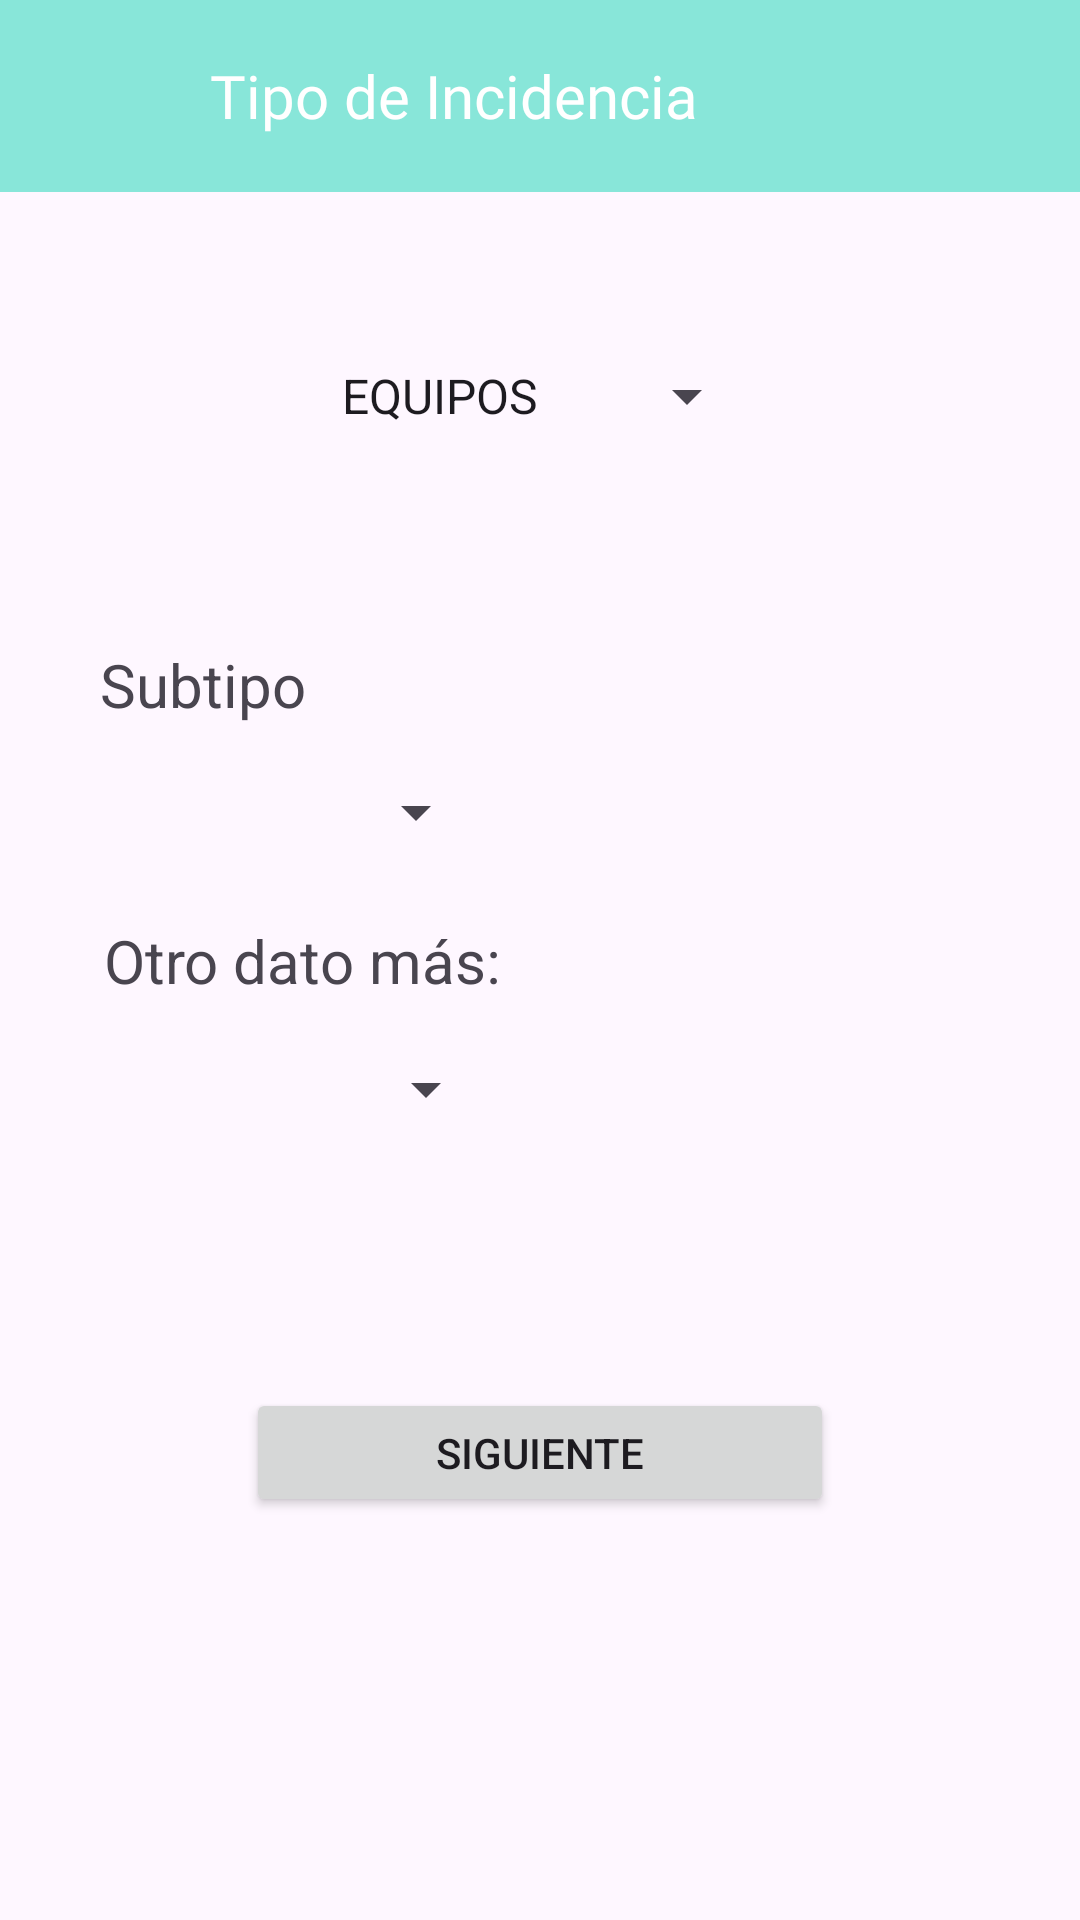

Produce the Android XML layout that renders to this screen, including the resource entries it uses.
<!-- AndroidManifest.xml: application theme Theme.IncidenciasIES -->
<!-- res/layout/activity_select_type_incidents.xml -->
<?xml version="1.0" encoding="utf-8"?>
<androidx.constraintlayout.widget.ConstraintLayout xmlns:android="http://schemas.android.com/apk/res/android"
    xmlns:app="http://schemas.android.com/apk/res-auto"
    xmlns:tools="http://schemas.android.com/tools"
    android:layout_width="match_parent"
    android:layout_height="match_parent"
    tools:context=".CrearModificarIncidencia.SelectTypeIncidents">

    <androidx.appcompat.widget.Toolbar
        android:id="@+id/toolbar"
        android:layout_width="match_parent"
        android:layout_height="?attr/actionBarSize"
        android:background="?attr/colorPrimary">

        <ImageView
            android:id="@+id/menuAtras"
            android:layout_width="wrap_content"
            android:layout_height="wrap_content"
            android:layout_gravity="left"
            android:paddingRight="20dp"
            android:src="@drawable/baseline_arrow_back_ios_new_24" />

        <TextView
            android:id="@+id/tipoIncidencia"
            android:layout_width="wrap_content"
            android:layout_height="wrap_content"
            android:layout_gravity="left"
            android:layout_marginLeft="50dp"
            android:fontFamily="@font/merriweather_bold"
            android:text="@string/tipo_de_incidencia"
            android:textColor="@color/white"
            android:textSize="20dp" />


    </androidx.appcompat.widget.Toolbar>


    <Spinner
        android:id="@+id/spinnerTipoIncidencia"
        android:layout_width="wrap_content"
        android:layout_height="wrap_content"

        android:entries="@array/TiposIncidencias"
        android:spinnerMode="dialog"

        app:layout_constraintBottom_toBottomOf="parent"
        app:layout_constraintEnd_toEndOf="parent"
        app:layout_constraintHorizontal_bias="0.498"
        app:layout_constraintStart_toStartOf="parent"
        app:layout_constraintTop_toTopOf="parent"
        app:layout_constraintVertical_bias="0.195" />

    <TextView
        android:id="@+id/textView10"
        android:layout_width="wrap_content"
        android:layout_height="wrap_content"
        android:text="@string/subtipo_incidencias"
        android:textSize="20dp"
        app:layout_constraintBottom_toBottomOf="parent"
        app:layout_constraintEnd_toEndOf="parent"
        app:layout_constraintHorizontal_bias="0.114"
        app:layout_constraintStart_toStartOf="parent"
        app:layout_constraintTop_toTopOf="parent"
        app:layout_constraintVertical_bias="0.35" />

    <Spinner
        android:id="@+id/spinnerSubtipo"
        android:layout_width="wrap_content"
        android:layout_height="wrap_content"
        app:layout_constraintBottom_toBottomOf="parent"
        app:layout_constraintEnd_toEndOf="parent"
        app:layout_constraintHorizontal_bias="0.368"
        app:layout_constraintStart_toStartOf="parent"
        app:layout_constraintTop_toTopOf="parent"
        app:layout_constraintVertical_bias="0.42" />

    <TextView
        android:id="@+id/txtSubSubTipo"
        android:layout_width="wrap_content"
        android:layout_height="wrap_content"
        android:text="@string/sub_subTipo"
        android:textSize="20dp"
        app:layout_constraintBottom_toBottomOf="parent"
        app:layout_constraintEnd_toEndOf="parent"
        app:layout_constraintHorizontal_bias="0.153"
        app:layout_constraintStart_toStartOf="parent"
        app:layout_constraintTop_toTopOf="parent" />

    <Spinner
        android:id="@+id/spinnerSubSubTipo"
        android:layout_width="wrap_content"
        android:layout_height="wrap_content"
        app:layout_constraintBottom_toBottomOf="parent"
        app:layout_constraintEnd_toEndOf="parent"
        app:layout_constraintHorizontal_bias="0.378"
        app:layout_constraintStart_toStartOf="parent"
        app:layout_constraintTop_toTopOf="parent"
        app:layout_constraintVertical_bias="0.57" />

    <Button
        android:id="@+id/btnSiguiente"
        android:layout_width="196dp"
        android:layout_height="43dp"
        android:text="@string/siguiente"
        app:layout_constraintBottom_toBottomOf="parent"
        app:layout_constraintEnd_toEndOf="parent"
        app:layout_constraintStart_toStartOf="parent"
        app:layout_constraintTop_toTopOf="parent"
        app:layout_constraintVertical_bias="0.775" />


</androidx.constraintlayout.widget.ConstraintLayout>
<!-- resources referenced by this layout -->
<resources>
  <string-array name="TiposIncidencias">
          <item>EQUIPOS</item>
          <item>CUENTAS</item>
          <item>WIFI</item>
          <item>INTERNET</item>
          <item>SOFTWARE</item>
      </string-array>
  <color name="white">#FFFFFFFF</color>
  <string name="siguiente">Siguiente</string>
  <string name="sub_subTipo">Otro dato más:</string>
  <string name="subtipo_incidencias">Subtipo</string>
  <string name="tipo_de_incidencia">Tipo de Incidencia</string>
  <style name="Theme.IncidenciasIES" parent="Base.Theme.IncidenciasIES" />
  <style name="Base.Theme.IncidenciasIES" parent="Theme.Material3.DayNight.NoActionBar">
          
          <item name="colorPrimary">@color/theme1</item>
          <item name="colorPrimaryVariant">@color/theme1</item>
          <item name="colorOnPrimary">@color/white</item>
          
          <item name="colorSecondary">@color/theme2</item>
          <item name="colorSecondaryVariant">@color/theme2</item>
          <item name="colorOnSecondary">@color/white</item>
          
          <item name="android:statusBarColor">?attr/colorPrimaryVariant</item>
  
      </style>
  <color name="theme1">#88E6D9</color>
  <color name="theme2">#4DD52A</color>
</resources>
